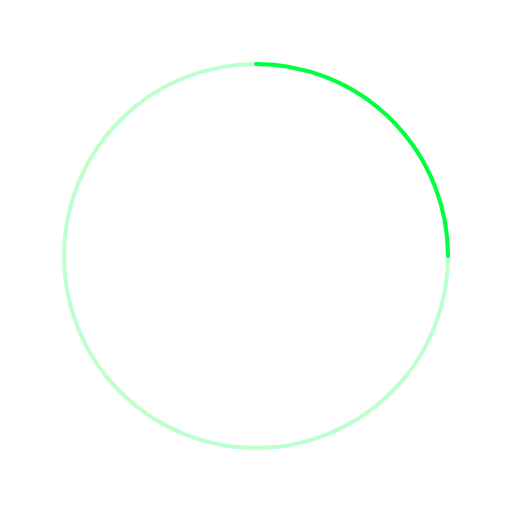
t = 0.00 s
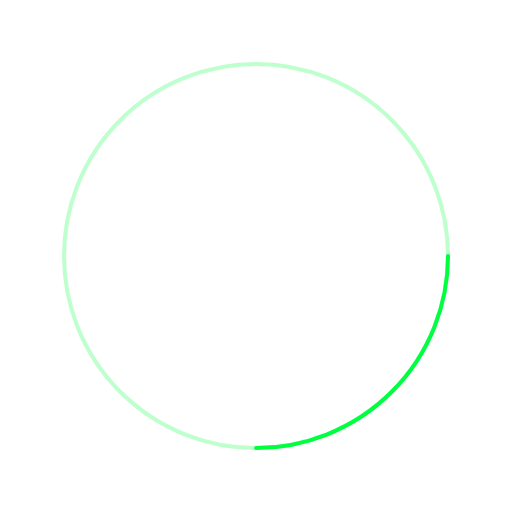
t = 0.23 s
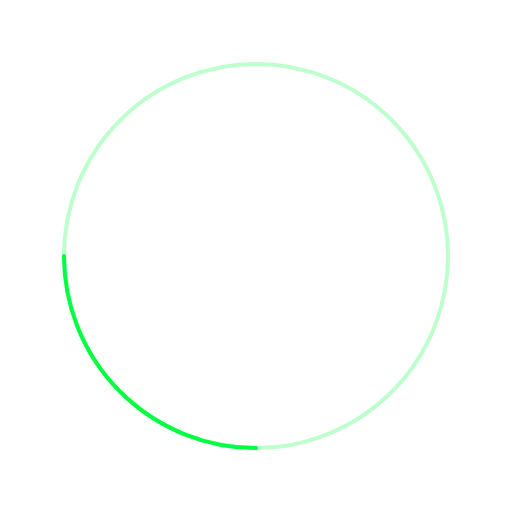
t = 0.45 s
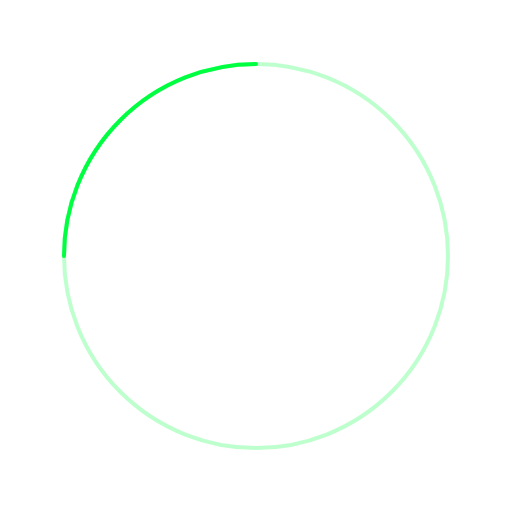
t = 0.68 s

The animated SVG that drew these frames (rendered in a browser with its animation timeline set to each time). Animation: 1 SMIL element (animateTransform=1); one cycle of 0.90 s, repeats indefinitely.

<!-- loader_spinner.svg -->
<svg xmlns="http://www.w3.org/2000/svg" width="48" height="48"
     viewBox="0 0 48 48" preserveAspectRatio="xMidYMid meet"
     shape-rendering="geometricPrecision">
  <defs>
    <style>
      .ring { fill: none; stroke: #00FF41; stroke-width: 4;
              stroke-linecap: round; vector-effect: non-scaling-stroke; }
    </style>
  </defs>

  <!-- 연한 배경 링 -->
  <circle class="ring" cx="24" cy="24" r="18" opacity="0.25"/>

  <!-- 회전 그룹: 짧은 호(path)만 사용 -->
  <g transform="rotate(0 24 24)">
    <!-- 90도짜리 호 (필요하면 각도 조절 가능) -->
    <path class="ring"
          d="M 24 6
             A 18 18 0 0 1 42 24"
    />
    <animateTransform attributeName="transform" type="rotate"
                      from="0 24 24" to="360 24 24"
                      dur="0.9s" repeatCount="indefinite"/>
  </g>
</svg>
